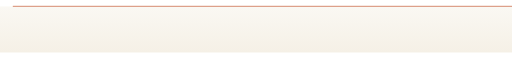
t = 0.00 s
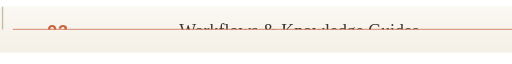
t = 0.68 s
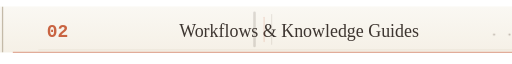
t = 1.52 s
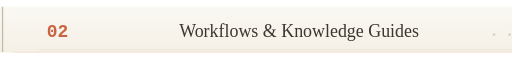
t = 2.25 s
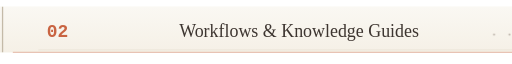
t = 2.97 s
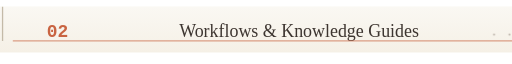
t = 3.78 s

The animated SVG that drew these frames (rendered in a browser with its animation timeline set to each time). Animation: 7 SMIL elements (animate=7); one cycle of 4.50 s, repeats indefinitely.

<svg width="400" height="40" xmlns="http://www.w3.org/2000/svg" preserveAspectRatio="xMinYMid meet" viewBox="0 0 400 40">
  <!--
    Vintage Manual Style - TOC Row with LINE PRINTER ANIMATION
    Animation Cycle: 4.5 seconds (slightly offset from other rows)
  -->
  <defs>
    <linearGradient id="paperBg" x1="0%" y1="0%" x2="0%" y2="100%">
      <stop offset="0%" style="stop-color:#faf8f3"/>
      <stop offset="100%" style="stop-color:#f5f0e6"/>
    </linearGradient>

    <pattern id="leaderDots" x="0" y="0" width="12" height="4" patternUnits="userSpaceOnUse">
      <circle cx="2" cy="2" r="0.8" fill="#8a7b6f" opacity="0.5"/>
    </pattern>

    <clipPath id="lineReveal">
      <rect x="0" y="0" width="850" height="0">
        <animate
          attributeName="height"
          values="0;36;36;0;0"
          keyTimes="0;0.30;0.82;0.90;1"
          dur="4.5s"
          repeatCount="indefinite"
          calcMode="linear"/>
      </rect>
    </clipPath>
  </defs>

  <!-- Background -->
  <rect width="850" height="36" fill="url(#paperBg)"/>

  <!-- Content with clip -->
  <g clip-path="url(#lineReveal)">
    <line x1="2" y1="0" x2="2" y2="36" stroke="#c4baa8" stroke-width="1"/>
    <line x1="848" y1="0" x2="848" y2="36" stroke="#c4baa8" stroke-width="1"/>

    <text x="45" y="24"
          font-family="'Courier New', Courier, monospace"
          font-size="14"
          font-weight="700"
          fill="#c96442"
          text-anchor="middle">
      02
    </text>

    <text x="140" y="24"
          font-family="Georgia, 'Times New Roman', serif"
          font-size="14"
          fill="#3d3530">
      Workflows &amp; Knowledge Guides
    </text>

    <rect x="380" y="20" width="340" height="4" fill="url(#leaderDots)"/>

    <text x="760" y="24"
          font-family="'Courier New', Courier, monospace"
          font-size="12"
          fill="#5c5247"
          text-anchor="end"
          opacity="0.7">
      §2
    </text>

    <line x1="30" y1="34" x2="820" y2="34" stroke="#c4baa8" stroke-width="0.5" opacity="0.3"/>
  </g>

  <!-- Print head -->
  <line x1="10" y1="0" x2="840" y2="0" stroke="#c96442" stroke-width="1" opacity="0.5">
    <animate attributeName="y1" values="0;36;36;0;0" keyTimes="0;0.30;0.82;0.90;1" dur="4.5s" repeatCount="indefinite" calcMode="linear"/>
    <animate attributeName="y2" values="0;36;36;0;0" keyTimes="0;0.30;0.82;0.90;1" dur="4.5s" repeatCount="indefinite" calcMode="linear"/>
    <animate attributeName="opacity" values="0.6;0.6;0.1;0.6;0.6" keyTimes="0;0.30;0.5;0.82;1" dur="4.5s" repeatCount="indefinite"/>
  </line>

  <!-- Streaks -->
  <g opacity="0.18">
    <rect x="-30" y="4" width="2" height="28" fill="#5c5247" rx="1">
      <animate attributeName="x" values="-30;-30;880;880;-30" keyTimes="0;0.30;0.45;0.90;1" dur="4.5s" repeatCount="indefinite" calcMode="linear"/>
    </rect>
    <rect x="-22" y="8" width="1" height="20" fill="#c96442" rx="0.5">
      <animate attributeName="x" values="-22;-22;888;888;-22" keyTimes="0;0.30;0.45;0.90;1" dur="4.5s" repeatCount="indefinite" calcMode="linear"/>
    </rect>
    <rect x="-16" y="6" width="0.8" height="24" fill="#8a7b6f" rx="0.4">
      <animate attributeName="x" values="-16;-16;894;894;-16" keyTimes="0;0.30;0.45;0.90;1" dur="4.5s" repeatCount="indefinite" calcMode="linear"/>
    </rect>
  </g>
</svg>
